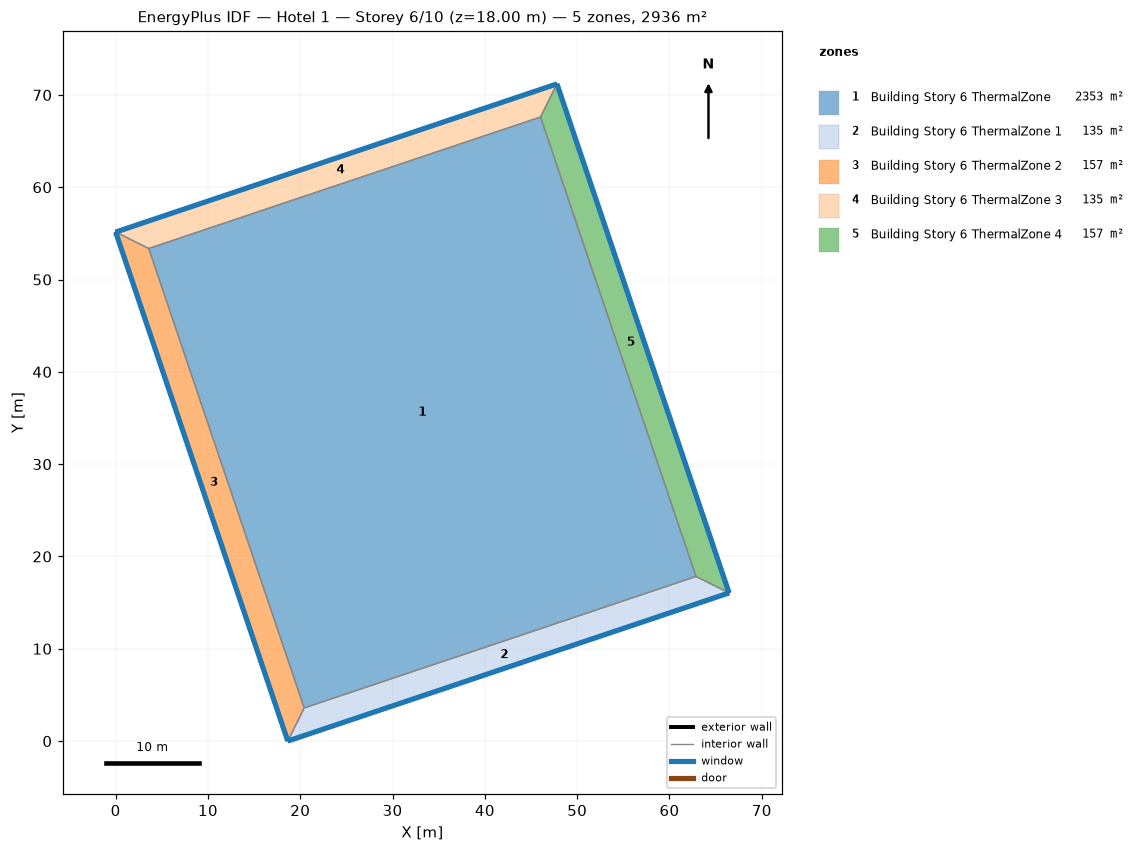
=== STOREY PLAN SPEC (per zone: floor XY polygon, exterior-wall plan segments, windows/doors) ===
zone 1: Building Story 6 ThermalZone  (2353.1 m²)
  floor: (62.87, 17.83) (20.43, 3.58) (3.58, 53.37) (46.03, 67.61)
  interior walls: 4
zone 2: Building Story 6 ThermalZone 1  (134.6 m²)
  floor: (66.46, 16.05) (18.65, 0.00) (20.43, 3.58) (62.87, 17.83)
  exterior wall: (18.65, 0.00) – (66.46, 16.05)  [50.4 m]
    window: (18.67, 0.01) – (66.43, 16.04)  [54.5 m²]
  interior walls: 3
zone 3: Building Story 6 ThermalZone 2  (156.6 m²)
  floor: (18.65, 0.00) (0.00, 55.14) (3.58, 53.37) (20.43, 3.58)
  exterior wall: (0.00, 55.14) – (18.65, 0.00)  [58.2 m]
    window: (0.01, 55.12) – (18.64, 0.02)  [62.9 m²]
  interior walls: 3
zone 4: Building Story 6 ThermalZone 3  (134.6 m²)
  floor: (0.00, 55.14) (47.81, 71.19) (46.03, 67.61) (3.58, 53.37)
  exterior wall: (47.81, 71.19) – (0.00, 55.14)  [50.4 m]
    window: (47.78, 71.19) – (0.02, 55.15)  [54.5 m²]
  interior walls: 3
zone 5: Building Story 6 ThermalZone 4  (156.6 m²)
  floor: (47.81, 71.19) (66.46, 16.05) (62.87, 17.83) (46.03, 67.61)
  exterior wall: (66.46, 16.05) – (47.81, 71.19)  [58.2 m]
    window: (66.45, 16.08) – (47.82, 71.17)  [62.9 m²]
  interior walls: 3

=== DERIVED (storey summary) ===
Building: Hotel 1
Storey: 6 of 10  (floor level z = 18.00 m)
Storey gross floor area: 2935.7 m²
Zones on this storey: 5
  - Building Story 6 ThermalZone: floor 2353.1 m²
  - Building Story 6 ThermalZone 1: floor 134.6 m²; exterior wall 50.4 m (181.6 m²); 1 window(s) 54.5 m²; WWR 30.0%
  - Building Story 6 ThermalZone 2: floor 156.6 m²; exterior wall 58.2 m (209.6 m²); 1 window(s) 62.9 m²; WWR 30.0%
  - Building Story 6 ThermalZone 3: floor 134.6 m²; exterior wall 50.4 m (181.6 m²); 1 window(s) 54.5 m²; WWR 30.0%
  - Building Story 6 ThermalZone 4: floor 156.6 m²; exterior wall 58.2 m (209.6 m²); 1 window(s) 62.9 m²; WWR 30.0%
Zone adjacency: (none detected)